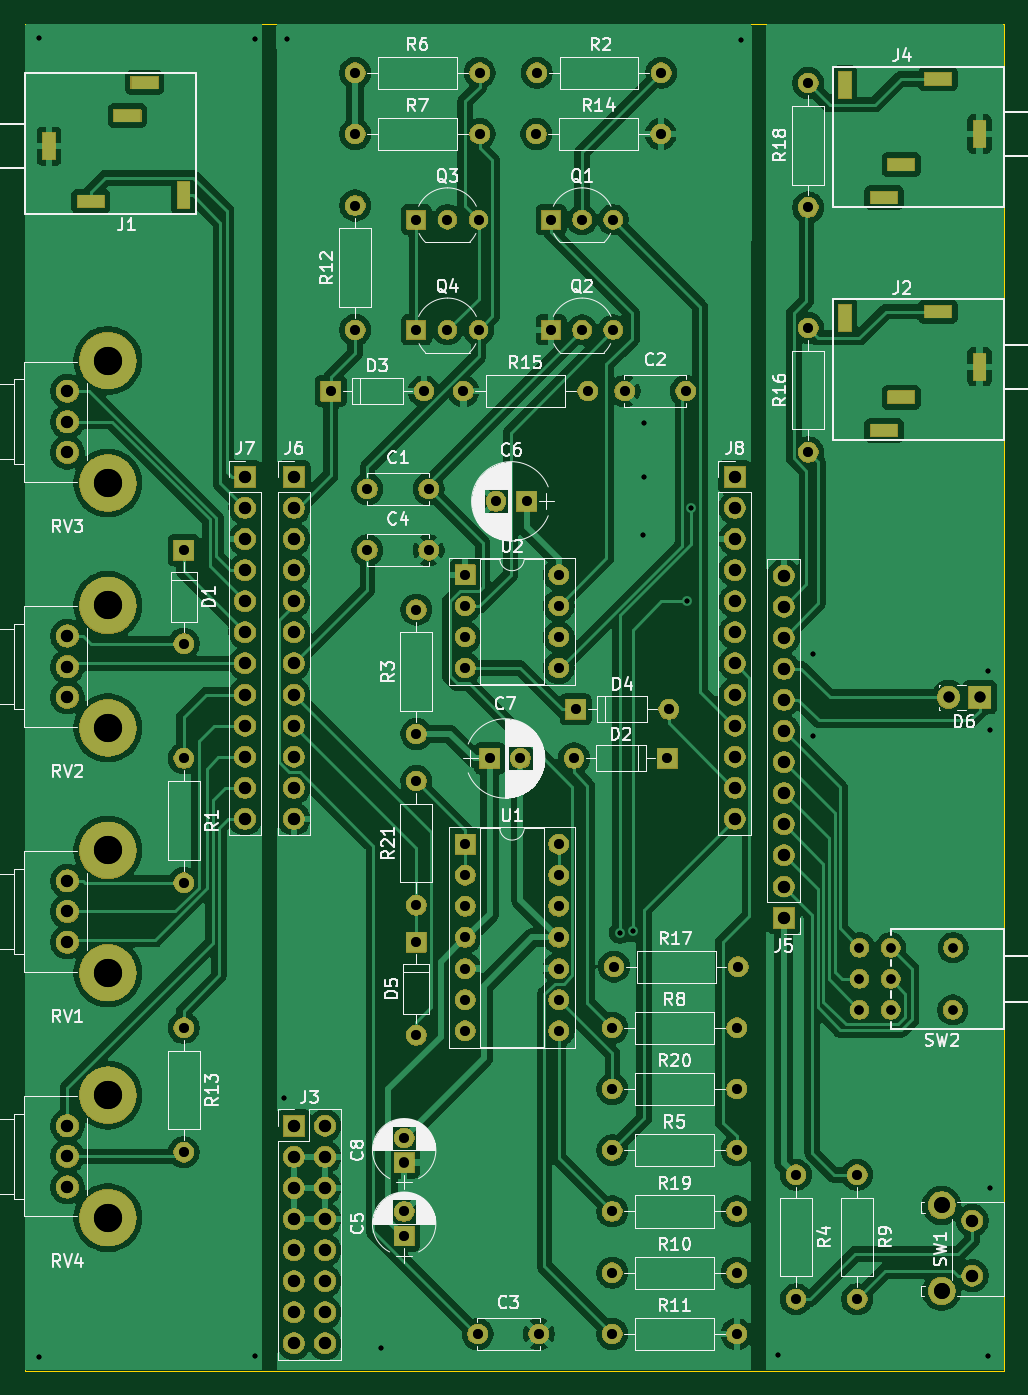
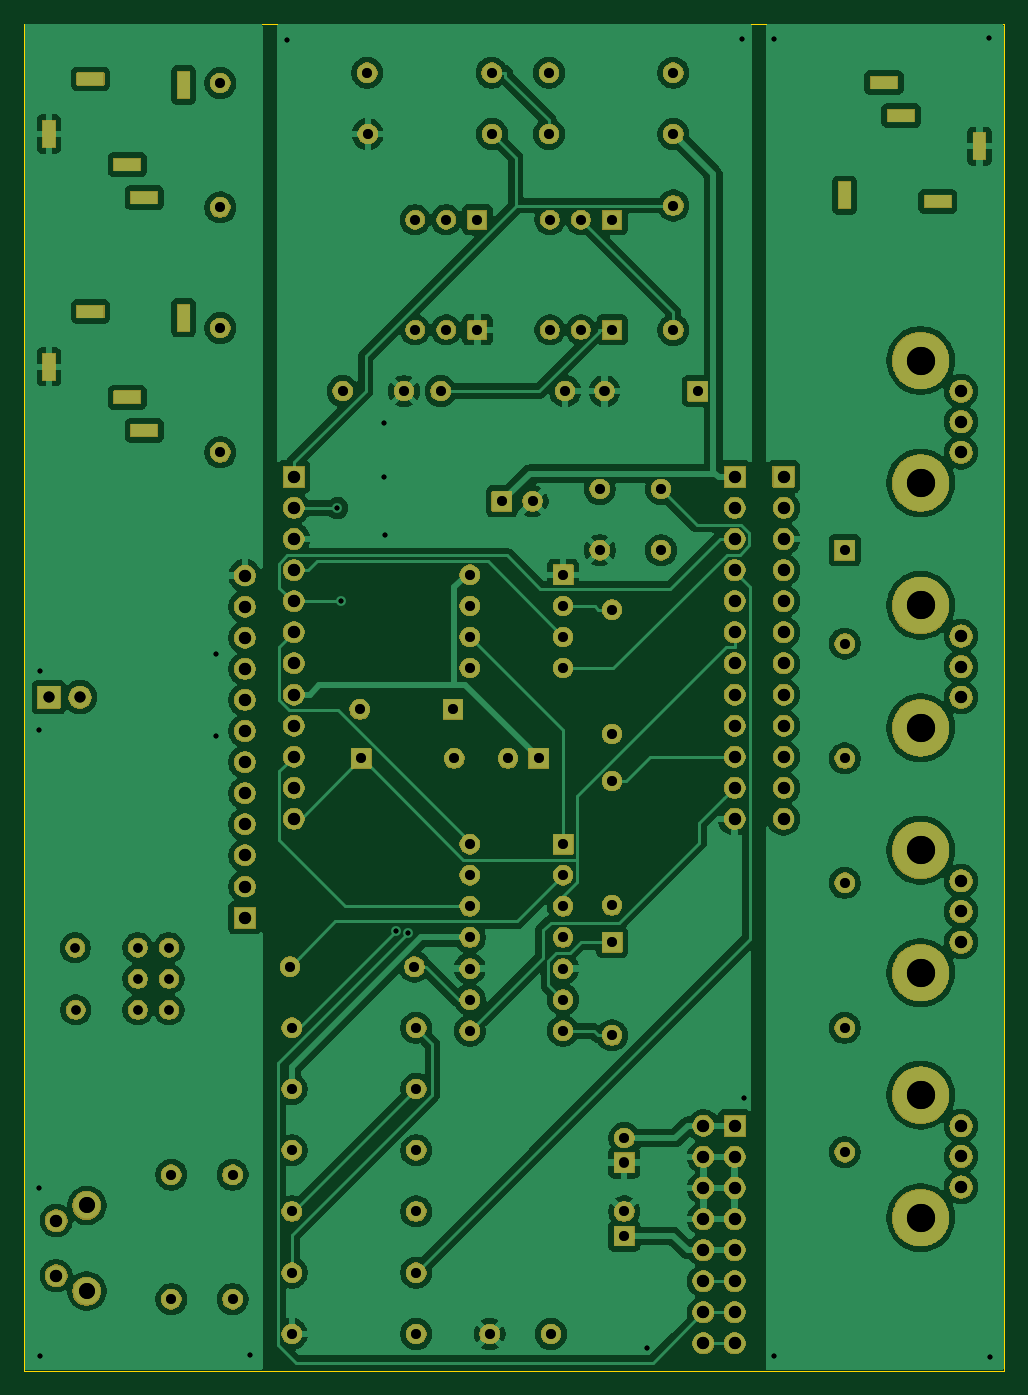
Circuit board: 9 layer files. Board 80.0 x 110.0 mm.
- bottom_copper: ADSR_Envelope_THT-B_Cu.gbr (230955 bytes)
- bottom_mask: ADSR_Envelope_THT-B_Mask.gbr (225668 bytes)
- outline: ADSR_Envelope_THT-Edge_Cuts.gbr (668 bytes)
- top_copper: ADSR_Envelope_THT-F_Cu.gbr (229415 bytes)
- top_mask: ADSR_Envelope_THT-F_Mask.gbr (225570 bytes)
- top_silk: ADSR_Envelope_THT-F_Silkscreen.gbr (108762 bytes)
- drill: ADSR_Envelope_THT-NPTH.drl (265 bytes)
- drill: ADSR_Envelope_THT-PTH.drl (4980 bytes)
- drill: ADSR_Envelope_THT.drl (3804 bytes)

=== bottom_copper: ADSR_Envelope_THT-B_Cu.gbr (230955 bytes, source omitted) ===
=== bottom_mask: ADSR_Envelope_THT-B_Mask.gbr (225668 bytes, source omitted) ===
=== outline: ADSR_Envelope_THT-Edge_Cuts.gbr ===
G04 #@! TF.GenerationSoftware,KiCad,Pcbnew,9.0.0*
G04 #@! TF.CreationDate,2025-02-23T15:55:49-07:00*
G04 #@! TF.ProjectId,ADSR_Envelope_THT,41445352-5f45-46e7-9665-6c6f70655f54,rev?*
G04 #@! TF.SameCoordinates,Original*
G04 #@! TF.FileFunction,Profile,NP*
%FSLAX46Y46*%
G04 Gerber Fmt 4.6, Leading zero omitted, Abs format (unit mm)*
G04 Created by KiCad (PCBNEW 9.0.0) date 2025-02-23 15:55:49*
%MOMM*%
%LPD*%
G01*
G04 APERTURE LIST*
G04 #@! TA.AperFunction,Profile*
%ADD10C,0.050000*%
G04 #@! TD*
G04 APERTURE END LIST*
D10*
X80000000Y0D02*
X80000000Y-110000000D01*
X0Y0D02*
X80000000Y0D01*
X0Y-110000000D02*
X0Y0D01*
X80000000Y-110000000D02*
X0Y-110000000D01*
M02*

=== top_copper: ADSR_Envelope_THT-F_Cu.gbr (229415 bytes, source omitted) ===
=== top_mask: ADSR_Envelope_THT-F_Mask.gbr (225570 bytes, source omitted) ===
=== top_silk: ADSR_Envelope_THT-F_Silkscreen.gbr (108762 bytes, source omitted) ===
=== drill: ADSR_Envelope_THT-NPTH.drl ===
M48
; DRILL file {KiCad 9.0.0} date 2025-02-23T15:55:52-0700
; FORMAT={-:-/ absolute / inch / decimal}
; #@! TF.CreationDate,2025-02-23T15:55:52-07:00
; #@! TF.GenerationSoftware,Kicad,Pcbnew,9.0.0
; #@! TF.FileFunction,NonPlated,1,2,NPTH
FMAT,2
INCH
%
G90
G05
M30

=== drill: ADSR_Envelope_THT-PTH.drl ===
M48
; DRILL file {KiCad 9.0.0} date 2025-02-23T15:55:52-0700
; FORMAT={-:-/ absolute / inch / decimal}
; #@! TF.CreationDate,2025-02-23T15:55:52-07:00
; #@! TF.GenerationSoftware,Kicad,Pcbnew,9.0.0
; #@! TF.FileFunction,Plated,1,2,PTH
FMAT,2
INCH
; #@! TA.AperFunction,Plated,PTH,ViaDrill
T1C0.0157
; #@! TA.AperFunction,Plated,PTH,ComponentDrill
T2C0.0157
; #@! TA.AperFunction,Plated,PTH,ComponentDrill
T3C0.0300
; #@! TA.AperFunction,Plated,PTH,ComponentDrill
T4C0.0315
; #@! TA.AperFunction,Plated,PTH,ComponentDrill
T5C0.0354
; #@! TA.AperFunction,Plated,PTH,ComponentDrill
T6C0.0394
; #@! TA.AperFunction,Plated,PTH,ComponentDrill
T7C0.0512
; #@! TA.AperFunction,Plated,PTH,ComponentDrill
T8C0.0906
%
G90
G05
T1
X0.045Y-4.2875
X0.0475Y-0.045
X0.74Y-0.05
X0.74Y-4.285
X0.835Y-3.455
X0.8425Y-0.05
X1.1475Y-4.2575
X1.915Y-2.9225
X1.955Y-2.9175
X1.99Y-1.645
X1.9925Y-1.285
X1.9925Y-1.4575
X2.13Y-1.8575
X2.1435Y-1.5575
X2.305Y-0.0525
X2.4237Y-4.28
X2.5337Y-2.025
X2.5337Y-2.29
X3.0987Y-2.08
X3.0987Y-4.285
X3.1037Y-2.27
X3.1037Y-3.745
T3
X2.6846Y-2.9709
X2.6846Y-3.0709
X2.6846Y-3.1709
X2.7846Y-2.9709
X2.7846Y-3.0709
X2.7846Y-3.1709
X2.9846Y-3.1709
X2.9858Y-2.9709
T4
X0.5118Y-1.6929
X0.5118Y-1.9929
X0.5118Y-2.3622
X0.5118Y-2.7622
X0.5118Y-3.2283
X0.5118Y-3.6283
X0.9843Y-1.1811
X1.063Y-0.1575
X1.063Y-0.3543
X1.063Y-0.5843
X1.063Y-0.9843
X1.1024Y-1.4961
X1.1024Y-1.6929
X1.2205Y-3.5827
X1.2205Y-3.6614
X1.2205Y-3.8189
X1.2205Y-3.8976
X1.2598Y-0.6299
X1.2598Y-0.9843
X1.2598Y-1.8835
X1.2598Y-2.2835
X1.2598Y-2.4346
X1.2598Y-2.8346
X1.2598Y-2.9528
X1.2598Y-3.2528
X1.2843Y-1.1811
X1.2992Y-1.4961
X1.2992Y-1.6929
X1.3598Y-0.6299
X1.3598Y-0.9843
X1.411Y-1.1811
X1.4173Y-1.7717
X1.4173Y-1.8717
X1.4173Y-1.9717
X1.4173Y-2.0717
X1.4173Y-2.6378
X1.4173Y-2.7378
X1.4173Y-2.8378
X1.4173Y-2.9378
X1.4173Y-3.0378
X1.4173Y-3.1378
X1.4173Y-3.2378
X1.4567Y-4.2126
X1.4598Y-0.6299
X1.4598Y-0.9843
X1.463Y-0.1575
X1.463Y-0.3543
X1.4961Y-2.3622
X1.5157Y-1.5354
X1.5945Y-2.3622
X1.6142Y-1.5354
X1.6457Y-0.3543
X1.6472Y-0.1575
X1.6535Y-4.2126
X1.6929Y-0.6299
X1.6929Y-0.9843
X1.7173Y-1.7717
X1.7173Y-1.8717
X1.7173Y-1.9717
X1.7173Y-2.0717
X1.7173Y-2.6378
X1.7173Y-2.7378
X1.7173Y-2.8378
X1.7173Y-2.9378
X1.7173Y-3.0378
X1.7173Y-3.1378
X1.7173Y-3.2378
X1.7669Y-2.3622
X1.7717Y-2.2047
X1.7929Y-0.6299
X1.7929Y-0.9843
X1.811Y-1.1811
X1.8898Y-3.2283
X1.8898Y-3.4252
X1.8898Y-3.622
X1.8898Y-3.8189
X1.8898Y-4.0157
X1.8898Y-4.2126
X1.8929Y-0.6299
X1.8929Y-0.9843
X1.8953Y-3.0315
X1.9291Y-1.1811
X2.0457Y-0.3543
X2.0472Y-0.1575
X2.0669Y-2.3622
X2.0717Y-2.2047
X2.126Y-1.1811
X2.2898Y-3.2283
X2.2898Y-3.4252
X2.2898Y-3.622
X2.2898Y-3.8189
X2.2898Y-4.0157
X2.2898Y-4.2126
X2.2953Y-3.0315
X2.4803Y-3.7008
X2.4803Y-4.1008
X2.5197Y-0.1906
X2.5197Y-0.5906
X2.5197Y-0.978
X2.5197Y-1.378
X2.6772Y-3.7008
X2.6772Y-4.1008
T5
X2.9709Y-2.1654
X3.0709Y-2.1654
T6
X0.1378Y-1.1811
X0.1378Y-1.2795
X0.1378Y-1.378
X0.1378Y-1.9685
X0.1378Y-2.0669
X0.1378Y-2.1654
X0.1378Y-2.7559
X0.1378Y-2.8543
X0.1378Y-2.9528
X0.1378Y-3.5433
X0.1378Y-3.6417
X0.1378Y-3.7402
X0.7087Y-1.4567
X0.7087Y-1.5567
X0.7087Y-1.6567
X0.7087Y-1.7567
X0.7087Y-1.8567
X0.7087Y-1.9567
X0.7087Y-2.0567
X0.7087Y-2.1567
X0.7087Y-2.2567
X0.7087Y-2.3567
X0.7087Y-2.4567
X0.7087Y-2.5567
X0.8661Y-1.4567
X0.8661Y-1.5567
X0.8661Y-1.6567
X0.8661Y-1.7567
X0.8661Y-1.8567
X0.8661Y-1.9567
X0.8661Y-2.0567
X0.8661Y-2.1567
X0.8661Y-2.2567
X0.8661Y-2.3567
X0.8661Y-2.4567
X0.8661Y-2.5567
X0.8661Y-3.5433
X0.8661Y-3.6433
X0.8661Y-3.7433
X0.8661Y-3.8433
X0.8661Y-3.9433
X0.8661Y-4.0433
X0.8661Y-4.1433
X0.8661Y-4.2433
X0.9661Y-3.5433
X0.9661Y-3.6433
X0.9661Y-3.7433
X0.9661Y-3.8433
X0.9661Y-3.9433
X0.9661Y-4.0433
X0.9661Y-4.1433
X0.9661Y-4.2433
X2.2835Y-1.4567
X2.2835Y-1.5567
X2.2835Y-1.6567
X2.2835Y-1.7567
X2.2835Y-1.8567
X2.2835Y-1.9567
X2.2835Y-2.0567
X2.2835Y-2.1567
X2.2835Y-2.2567
X2.2835Y-2.3567
X2.2835Y-2.4567
X2.2835Y-2.5567
X2.4409Y-1.774
X2.4409Y-1.874
X2.4409Y-1.974
X2.4409Y-2.074
X2.4409Y-2.174
X2.4409Y-2.274
X2.4409Y-2.374
X2.4409Y-2.474
X2.4409Y-2.574
X2.4409Y-2.674
X2.4409Y-2.774
X2.4409Y-2.874
X3.0472Y-3.8484
X3.0472Y-4.0256
T7
X2.9488Y-3.7992
X2.9488Y-4.0748
T8
X0.2677Y-1.0827
X0.2677Y-1.4764
X0.2677Y-1.8701
X0.2677Y-2.2638
X0.2677Y-2.6575
X0.2677Y-3.0512
X0.2677Y-3.4449
X0.2677Y-3.8386
T2
G00X0.0787Y-0.378
M15
G01X0.0787Y-0.4094
M16
G05
G00X0.1969Y-0.5709
M15
G01X0.2283Y-0.5709
M16
G05
G00X0.315Y-0.2953
M15
G01X0.3465Y-0.2953
M16
G05
G00X0.3701Y-0.189
M15
G01X0.4016Y-0.189
M16
G05
G00X0.5118Y-0.5354
M15
G01X0.5118Y-0.5669
M16
G05
G00X2.6378Y-0.2126
M15
G01X2.6378Y-0.1811
M16
G05
G00X2.6378Y-0.9606
M15
G01X2.6378Y-0.9291
M16
G05
G00X2.7795Y-0.5591
M15
G01X2.748Y-0.5591
M16
G05
G00X2.7795Y-1.3071
M15
G01X2.748Y-1.3071
M16
G05
G00X2.8346Y-0.4528
M15
G01X2.8031Y-0.4528
M16
G05
G00X2.8346Y-1.2008
M15
G01X2.8031Y-1.2008
M16
G05
G00X2.9528Y-0.1772
M15
G01X2.9213Y-0.1772
M16
G05
G00X2.9528Y-0.9252
M15
G01X2.9213Y-0.9252
M16
G05
G00X3.0709Y-0.3701
M15
G01X3.0709Y-0.3386
M16
G05
G00X3.0709Y-1.1181
M15
G01X3.0709Y-1.0866
M16
G05
M30

=== drill: ADSR_Envelope_THT.drl ===
M48
; DRILL file {KiCad (5.1.5)-3} date 11/25/2020 10:35:56 PM
; FORMAT={-:-/ absolute / metric / decimal}
; #@! TF.CreationDate,2020-11-25T22:35:56-07:00
; #@! TF.GenerationSoftware,Kicad,Pcbnew,(5.1.5)-3
FMAT,2
METRIC
T1C0.400
T2C0.762
T3C0.800
T4C0.900
T5C1.000
T6C1.300
T7C2.300
%
G90
G05
T1
X1.143Y-108.902
X1.206Y-1.143
X18.796Y-1.27
X18.796Y-108.839
X21.209Y-87.757
X21.399Y-1.27
X29.146Y-108.14
X48.641Y-74.231
X49.657Y-74.105
X50.546Y-41.783
X50.609Y-32.639
X50.609Y-37.02
X54.102Y-47.18
X54.446Y-39.56
X58.547Y-1.333
X61.562Y-108.712
X64.356Y-51.435
X64.356Y-58.166
X78.707Y-52.832
X78.707Y-108.839
X78.834Y-57.658
X78.834Y-95.123
T2
X68.19Y-75.46
X68.19Y-78.0
X68.19Y-80.54
X70.73Y-75.46
X70.73Y-78.0
X70.73Y-80.54
X75.81Y-80.54
X75.84Y-75.46
T3
X36.0Y-67.0
X36.0Y-69.54
X36.0Y-72.08
X36.0Y-74.62
X36.0Y-77.16
X36.0Y-79.7
X36.0Y-82.24
X43.62Y-67.0
X43.62Y-69.54
X43.62Y-72.08
X43.62Y-74.62
X43.62Y-77.16
X43.62Y-79.7
X43.62Y-82.24
X48.0Y-107.0
X58.16Y-107.0
X68.0Y-94.0
X68.0Y-104.16
X13.0Y-60.0
X13.0Y-70.16
X13.0Y-43.0
X13.0Y-50.62
X31.0Y-91.0
X31.0Y-93.0
X48.0Y-97.0
X58.16Y-97.0
X27.0Y-4.0
X37.16Y-4.0
X41.8Y-9.0
X51.96Y-9.0
X48.14Y-77.0
X58.3Y-77.0
X38.0Y-60.0
X40.5Y-60.0
X45.0Y-56.0
X52.62Y-56.0
X48.0Y-87.0
X58.16Y-87.0
X63.0Y-94.0
X63.0Y-104.16
X27.0Y-9.0
X37.16Y-9.0
X25.0Y-30.0
X32.62Y-30.0
X36.0Y-45.0
X36.0Y-47.54
X36.0Y-50.08
X36.0Y-52.62
X43.62Y-45.0
X43.62Y-47.54
X43.62Y-50.08
X43.62Y-52.62
X32.0Y-61.84
X32.0Y-72.0
X32.0Y-47.84
X32.0Y-58.0
X13.0Y-82.0
X13.0Y-92.16
X37.0Y-107.0
X42.0Y-107.0
X43.0Y-25.0
X45.54Y-25.0
X48.08Y-25.0
X38.5Y-39.0
X41.0Y-39.0
X41.84Y-4.0
X52.0Y-4.0
X35.84Y-30.0
X46.0Y-30.0
X32.0Y-16.0
X34.54Y-16.0
X37.08Y-16.0
X49.0Y-30.0
X54.0Y-30.0
X28.0Y-43.0
X33.0Y-43.0
X64.0Y-4.84
X64.0Y-15.0
X48.0Y-92.0
X58.16Y-92.0
X32.0Y-25.0
X34.54Y-25.0
X37.08Y-25.0
X27.0Y-14.84
X27.0Y-25.0
X43.0Y-16.0
X45.54Y-16.0
X48.08Y-16.0
X31.0Y-97.0
X31.0Y-99.0
X64.0Y-24.84
X64.0Y-35.0
X48.0Y-102.0
X58.16Y-102.0
X48.0Y-82.0
X58.16Y-82.0
X28.0Y-38.0
X33.0Y-38.0
X32.0Y-75.0
X32.0Y-82.62
X44.88Y-60.0
X52.5Y-60.0
T4
X75.46Y-55.0
X78.0Y-55.0
T5
X58.0Y-37.0
X58.0Y-39.54
X58.0Y-42.08
X58.0Y-44.62
X58.0Y-47.16
X58.0Y-49.7
X58.0Y-52.24
X58.0Y-54.78
X58.0Y-57.32
X58.0Y-59.86
X58.0Y-62.4
X58.0Y-64.94
X3.5Y-30.0
X3.5Y-32.5
X3.5Y-35.0
X18.0Y-37.0
X18.0Y-39.54
X18.0Y-42.08
X18.0Y-44.62
X18.0Y-47.16
X18.0Y-49.7
X18.0Y-52.24
X18.0Y-54.78
X18.0Y-57.32
X18.0Y-59.86
X18.0Y-62.4
X18.0Y-64.94
X77.4Y-97.75
X77.4Y-102.25
X22.0Y-37.0
X22.0Y-39.54
X22.0Y-42.08
X22.0Y-44.62
X22.0Y-47.16
X22.0Y-49.7
X22.0Y-52.24
X22.0Y-54.78
X22.0Y-57.32
X22.0Y-59.86
X22.0Y-62.4
X22.0Y-64.94
X3.5Y-70.0
X3.5Y-72.5
X3.5Y-75.0
X62.0Y-45.06
X62.0Y-47.6
X62.0Y-50.14
X62.0Y-52.68
X62.0Y-55.22
X62.0Y-57.76
X62.0Y-60.3
X62.0Y-62.84
X62.0Y-65.38
X62.0Y-67.92
X62.0Y-70.46
X62.0Y-73.0
X22.0Y-90.0
X22.0Y-92.54
X22.0Y-95.08
X22.0Y-97.62
X22.0Y-100.16
X22.0Y-102.7
X22.0Y-105.24
X22.0Y-107.78
X24.54Y-90.0
X24.54Y-92.54
X24.54Y-95.08
X24.54Y-97.62
X24.54Y-100.16
X24.54Y-102.7
X24.54Y-105.24
X24.54Y-107.78
X3.5Y-90.0
X3.5Y-92.5
X3.5Y-95.0
X3.5Y-50.0
X3.5Y-52.5
X3.5Y-55.0
T6
X74.9Y-96.5
X74.9Y-103.5
T7
X6.8Y-67.5
X6.8Y-77.5
X6.8Y-87.5
X6.8Y-97.5
X6.8Y-47.5
X6.8Y-57.5
X6.8Y-27.5
X6.8Y-37.5
T1
G00X67.0Y-24.4
M15
G01X67.0Y-23.6
M16
G05
G00X70.6Y-33.2
M15
G01X69.8Y-33.2
M16
G05
G00X72.0Y-30.5
M15
G01X71.2Y-30.5
M16
G05
G00X75.0Y-23.5
M15
G01X74.2Y-23.5
M16
G05
G00X78.0Y-28.4
M15
G01X78.0Y-27.6
M16
G05
G00X2.0Y-9.6
M15
G01X2.0Y-10.4
M16
G05
G00X5.0Y-14.5
M15
G01X5.8Y-14.5
M16
G05
G00X8.0Y-7.5
M15
G01X8.8Y-7.5
M16
G05
G00X9.4Y-4.8
M15
G01X10.2Y-4.8
M16
G05
G00X13.0Y-13.6
M15
G01X13.0Y-14.4
M16
G05
G00X67.0Y-5.4
M15
G01X67.0Y-4.6
M16
G05
G00X70.6Y-14.2
M15
G01X69.8Y-14.2
M16
G05
G00X72.0Y-11.5
M15
G01X71.2Y-11.5
M16
G05
G00X75.0Y-4.5
M15
G01X74.2Y-4.5
M16
G05
G00X78.0Y-9.4
M15
G01X78.0Y-8.6
M16
G05
T0
M30

